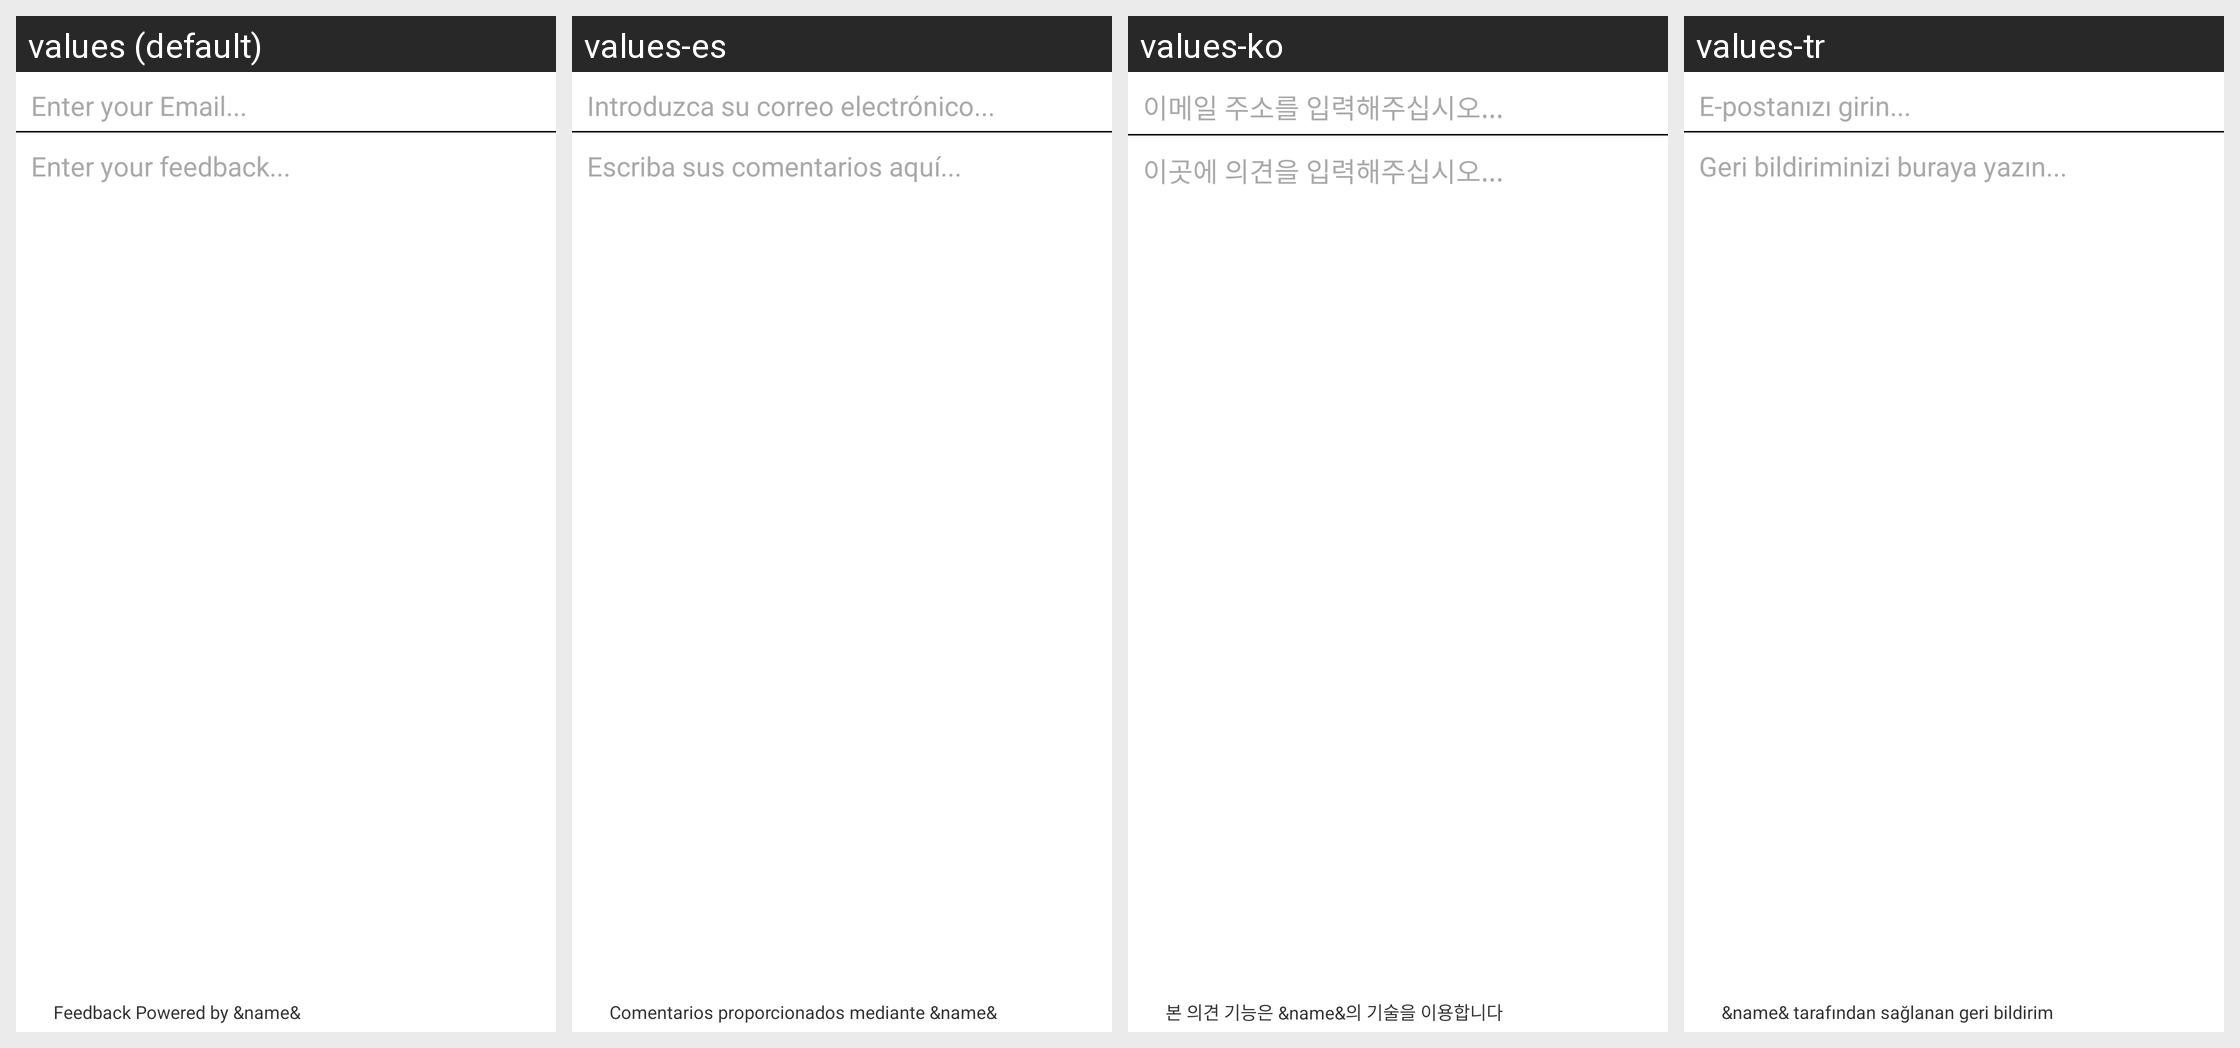

Strings drawn on this Android screen and how each of the app's shown locales translates them:
Android screen res/layout/instabug_lyt_dialog_composer.xml rendered under 4 locales, left to right: values (default), values-es, values-ko, values-tr. Device: Nexus 5 (rendered at 1080×1920; each locale shown at half size, 540×960, under a caption strip naming it); theme Theme.MaterialComponents.DayNight.NoActionBar.
Other locales in the repository, not shown: values-ar, values-de, values-fr, values-it, values-ja, values-pl, values-pt-rBR, values-pt-rPT, values-ru, values-sl, values-zh-rCN, values-zh-rTW.
Strings drawn on this screen, with the default value and each locale's value (text and hints the layout hard-codes, and strings that could not be matched under every locale, appear in the picture but are not listed):

emailplaceholder
  values: Enter your Email...
  values-es: Introduzca su correo electrónico...
  values-ko: 이메일 주소를 입력해주십시오...
  values-tr: E-postanızı girin...

commentplaceholder
  values: Enter your feedback...
  values-es: Escriba sus comentarios aquí...
  values-ko: 이곳에 의견을 입력해주십시오...
  values-tr: Geri bildiriminizi buraya yazın...

bottommessage
  values: Feedback Powered by &name&
  values-es: Comentarios proporcionados mediante &name&
  values-ko: 본 의견 기능은 &name&의 기술을 이용합니다
  values-tr: &name& tarafından sağlanan geri bildirim
